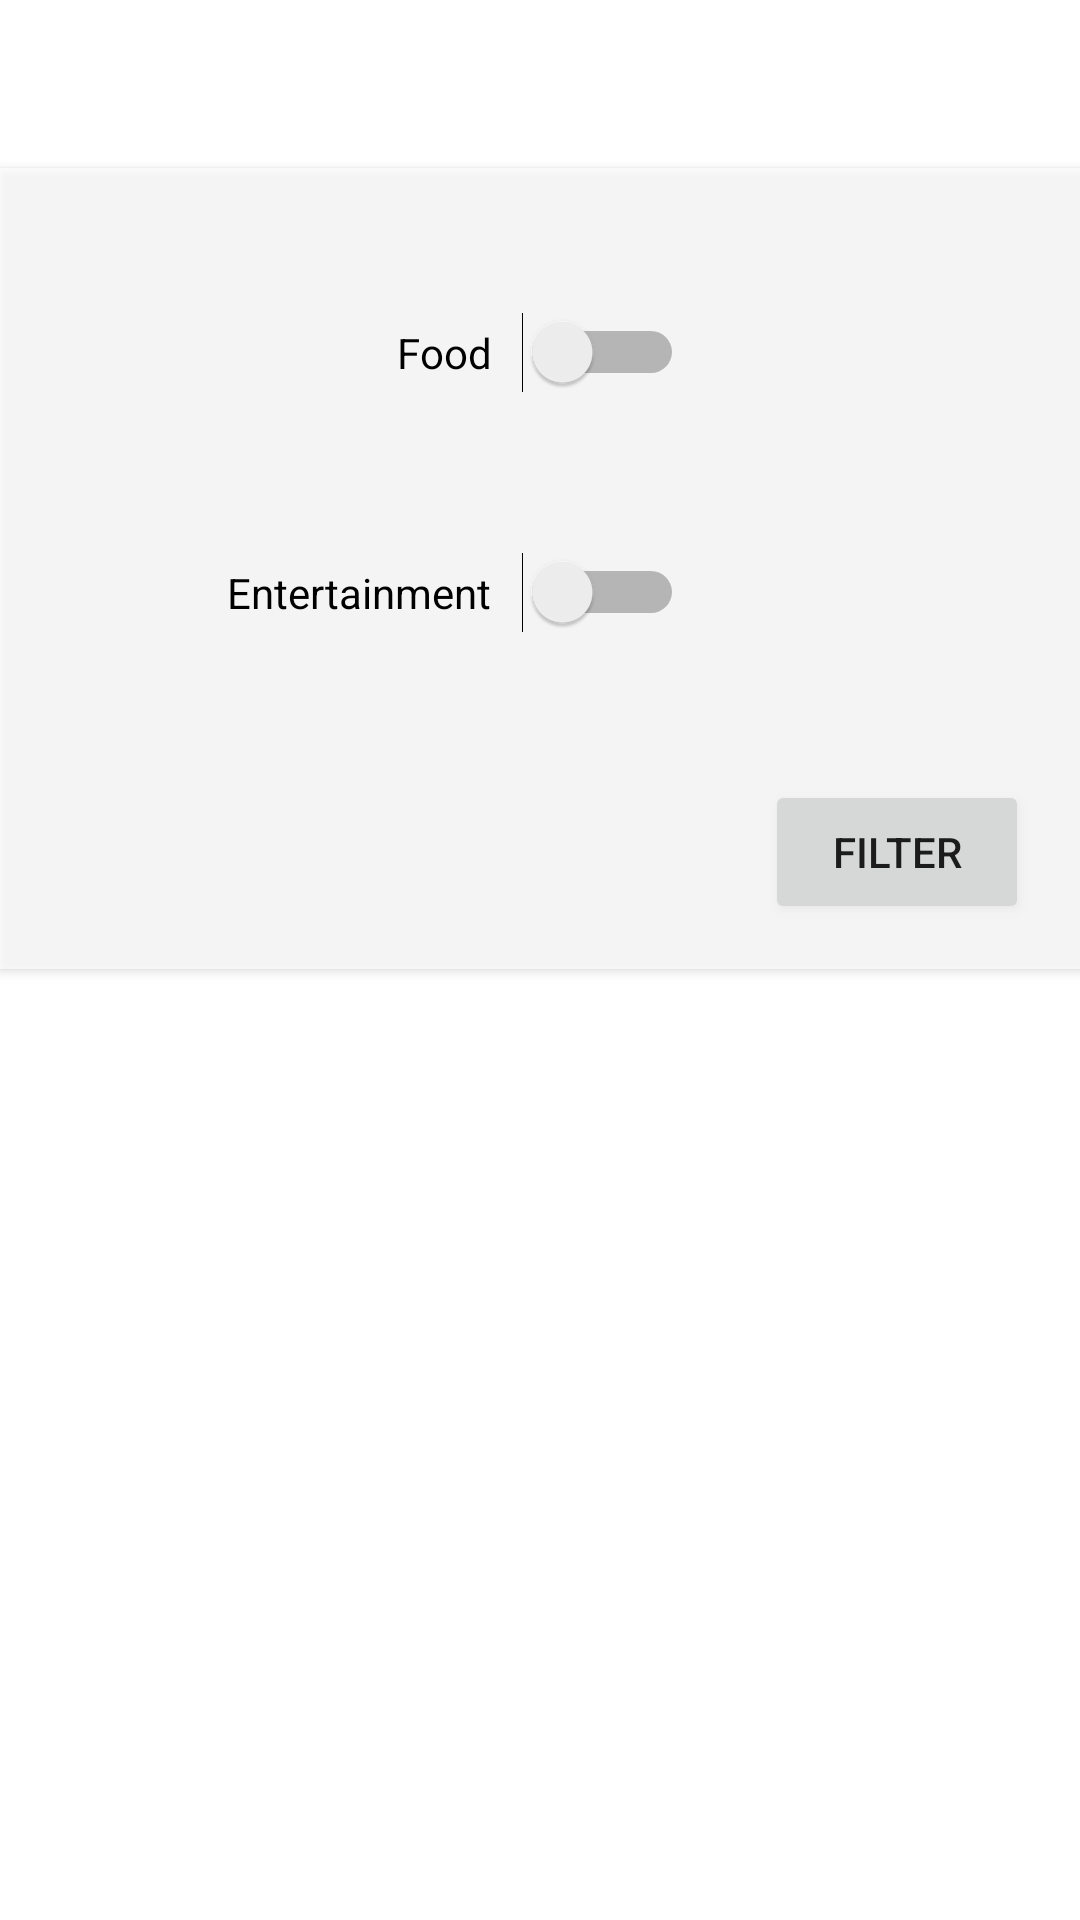

Reconstruct the res/layout file that produces this screen, plus the resources it refers to.
<!-- AndroidManifest.xml: activity theme Theme.Filter -->
<!-- res/layout/activity_filter.xml -->
<?xml version="1.0" encoding="utf-8"?>
<androidx.constraintlayout.widget.ConstraintLayout xmlns:android="http://schemas.android.com/apk/res/android"
    xmlns:app="http://schemas.android.com/apk/res-auto"
    xmlns:tools="http://schemas.android.com/tools"
    android:layout_width="match_parent"
    android:layout_height="match_parent"
    tools:context=".FilterActivity">


    <View
        android:layout_width="match_parent"
        android:layout_height="match_parent"
        android:onClick="goBack" />

    <View
        android:layout_width="412dp"
        android:layout_height="267dp"
        android:layout_marginTop="56dp"
        android:background="#B3FFFFFF"
        android:elevation="2dp"
        app:layout_constraintStart_toStartOf="parent"
        app:layout_constraintTop_toTopOf="parent" />

    <Switch
        android:id="@+id/switch1"
        android:layout_width="wrap_content"
        android:layout_height="wrap_content"
        android:layout_marginTop="104dp"
        android:layout_marginEnd="132dp"
        android:outlineProvider="none"
        android:text="Food   "
        android:translationZ="3dp"
        app:layout_constraintEnd_toEndOf="parent"
        app:layout_constraintTop_toTopOf="parent" />

    <Switch
        android:id="@+id/switch2"
        android:layout_width="wrap_content"
        android:layout_height="wrap_content"
        android:layout_marginTop="184dp"
        android:layout_marginEnd="132dp"
        android:outlineProvider="none"
        android:text="Entertainment   "
        android:translationZ="3dp"
        app:layout_constraintEnd_toEndOf="parent"
        app:layout_constraintTop_toTopOf="parent" />

    <ImageView
        android:id="@+id/imageView2"
        android:layout_width="wrap_content"
        android:layout_height="wrap_content"
        android:layout_marginStart="29dp"
        android:layout_marginTop="84dp"
        android:translationZ="3dp"
        app:layout_constraintStart_toStartOf="parent"
        app:layout_constraintTop_toTopOf="parent"
        app:srcCompat="@drawable/icons8_italian_pizza_64" />

    <ImageView
        android:id="@+id/imageView3"
        android:layout_width="wrap_content"
        android:layout_height="wrap_content"
        android:layout_marginStart="29dp"
        android:layout_marginTop="166dp"
        android:translationZ="3dp"
        app:layout_constraintStart_toStartOf="parent"
        app:layout_constraintTop_toTopOf="parent"
        app:srcCompat="@drawable/icons8_party_balloons_64" />

    <Button
        android:id="@+id/button3"
        android:layout_width="wrap_content"
        android:layout_height="wrap_content"
        android:layout_marginTop="260dp"
        android:layout_marginEnd="17dp"
        android:text="Filter"
        app:layout_constraintEnd_toEndOf="parent"
        app:layout_constraintTop_toTopOf="parent" />


</androidx.constraintlayout.widget.ConstraintLayout>
<!-- resources referenced by this layout -->
<resources>
  <style name="Theme.Filter" parent="Theme.AppCompat.Light.NoActionBar">
          
          <item name="colorPrimary">@color/colorPrimary</item>
          <item name="colorPrimaryDark">@color/colorPrimaryDark</item>
          <item name="colorAccent">@color/colorAccent</item>
          <item name="android:windowIsTranslucent">true</item>
          <item name="android:windowBackground">@android:color/transparent</item>
          <item name="android:windowActivityTransitions">true</item>
          <item name="android:windowEnterTransition">@transition/filter_enter</item>
      </style>
  <color name="colorPrimary">#fafafa</color>
  <color name="colorPrimaryDark">#616161</color>
  <color name="colorAccent">#3f51b5</color>
</resources>
